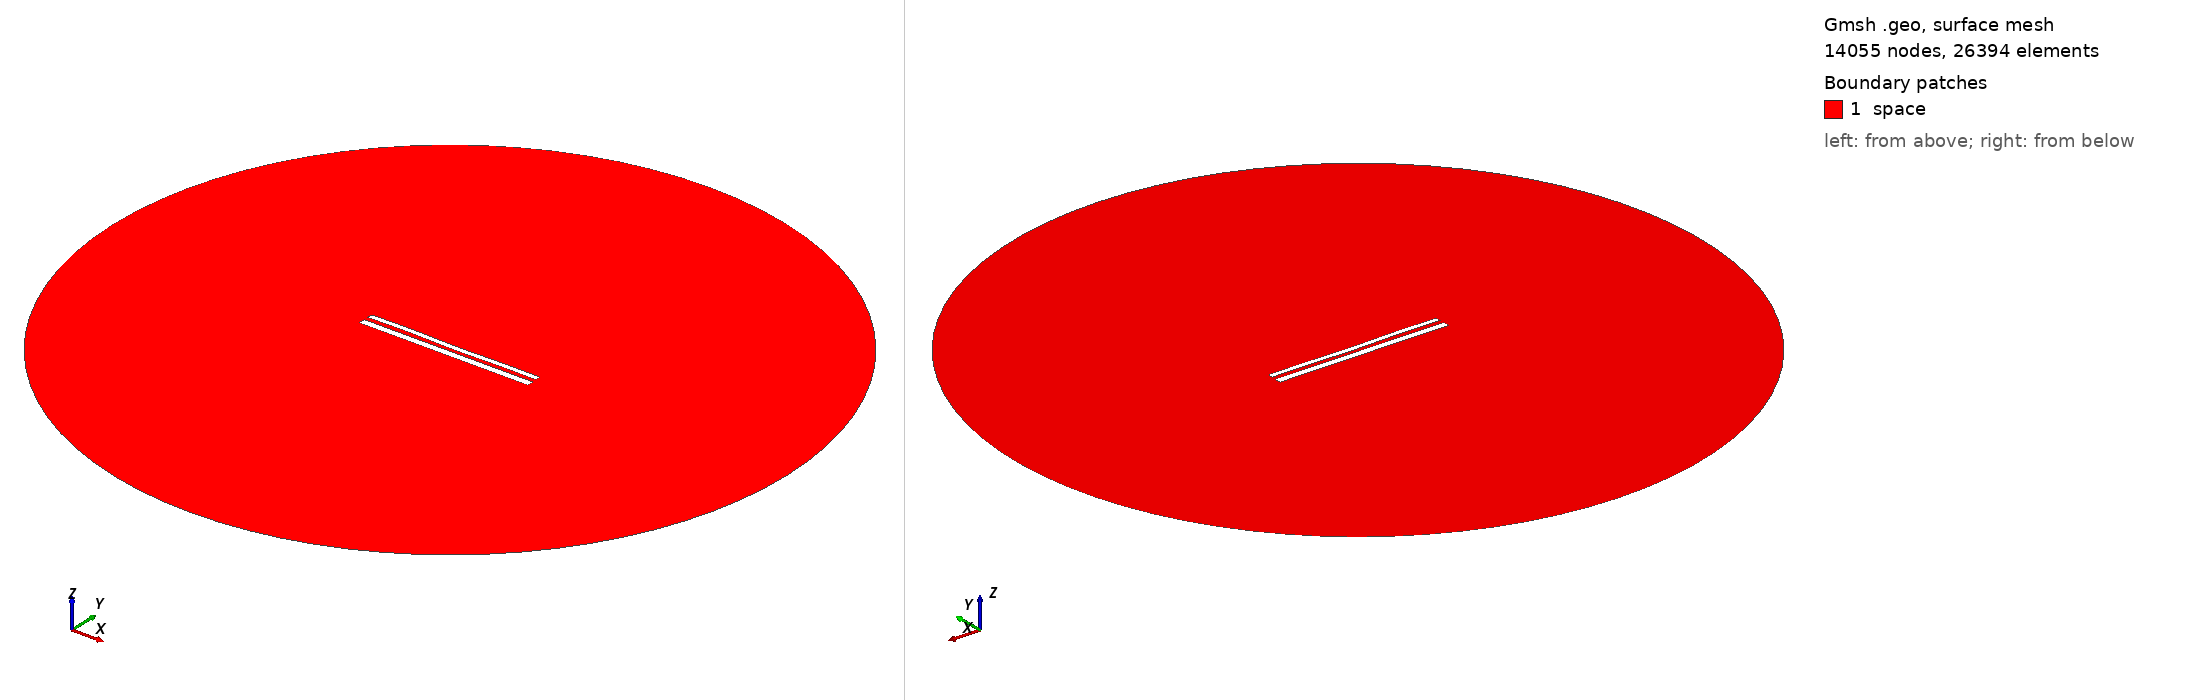

Gmsh geometry script, surface-meshed: 14055 nodes, 26394 surface elements. Boundary patches (legend numbers): 1 space. Left view from above one corner, right view from below the opposite corner. Legend entries are the model's physical surfaces. The drawing asked Gmsh for element sizes between 1% and 20% of the model's largest extent; the script's own settings can give other sizes.

=== 12045.geo (drawn) ===
//---------------------------------------
// Geometry kernel
//---------------------------------------

SetFactory("OpenCASCADE");



//---------------------------------------
// Parameters of the geometry
//---------------------------------------

// Overetch of the upper plate
overetch = 0.375;

// Distance between the plates
distance = 2.5;

// Discretization over the x axis (for the deformation)
nx = 50; 

// Length of the plate
L = 100 - overetch; 

// Number of modes
n = 4; 

// 1st mode coefficient
coeff(1) = -0.075;
beta(1) = 0.596864 * 3.1415926535 / L;

// 2nd mode coefficient
coeff(2) = -0.075;
beta(2) = 1.49418 * 3.1415926535 / L;

// 3rd mode coefficient
coeff(3) = 0.07499999999999998;
beta(3) = 2.50025 * 3.1415926535 / L;

// 4th mode coefficient
coeff(4) = 0.15;
beta(4) = 3.49999 * 3.1415926535 / L;



//---------------------------------------
// Upper plate (deformed rectangle)
//---------------------------------------

// Coordiantes of the upper plate
xmin = -50;
xmax = 50 - overetch;

// Height of the upper plate
yheight = 4 - 2 * overetch;

// Indexes of the points
UpperID[] = {};
LowerID[] = {};
LeftID[] = {};
RightID[] = {};

// Point index
p = 1;

// Horizontal edges
For i In {1:nx}
    x = xmin + (i-1)*(xmax - xmin)/(nx-1);

    y_bottom = distance / 2 + overetch;
    For j In {1:n}
        C = (Cosh(beta(j)*L) + Cos(beta(j)*L)) / (Sinh(beta(j)*L) + Sin(beta(j)*L));
        y_bottom  = y_bottom + coeff(j) * (Cosh(beta(j)*(x+50)) - Cos(beta(j)*(x+50)) - C * (Sinh(beta(j)*(x+50)) - Sin(beta(j)*(x+50))));
    EndFor

    y_top = y_bottom + yheight;

    Point(p) = {x, y_top, 0, 1.0};
    UpperID[i] = p;
    p = p + 1;

    Point(p) = {x, y_bottom, 0, 1.0};
    LowerID[i] = p;
    p = p + 1;
EndFor

// Create point lists
UpperPts[] = {}; LowerPts[] = {};
For i In {1:nx}
  UpperPts[] += {UpperID[i]};
  LowerPts[] += {LowerID[i]};
EndFor

// Build splines
Spline(1) = {UpperPts[]};
Spline(2) = {LowerPts[]};
Line(3) = {LowerPts[nx-1], UpperPts[nx-1]};
Line(4) = {LowerPts[0], UpperPts[0]};

// Build the plane surface
Curve Loop(1) = {2, 3, -1, -4};
Plane Surface(1) = {1};



//---------------------------------------
// Lower plate (rectangle)
//---------------------------------------

// Vertices
Point(1001) = {-50, -1, 0, 1.0};
Point(1002) = { 50, -1, 0, 1.0};
Point(1003) = { 50,  -5, 0, 1.0};
Point(1004) = {-50,  -5, 0, 1.0};

// Edges
Line(5) = {1001, 1002};
Line(6) = {1002, 1003};
Line(7) = {1003, 1004};
Line(8) = {1004, 1001};

// Plane surface
Line Loop(2) = {5, 6, 7, 8};
Plane Surface(2) = {2}; 



//---------------------------------------
// Outer (fictious) boundary
//---------------------------------------

// Points
Point(1005) = {0, 0, 0};       // Center
Point(1006) = {200, 0, 0};     // Start point
Point(1007) = {0, 200, 0};     // 90 degrees
Point(1008) = {-200, 0, 0};    // 180 degrees
Point(1009) = {0, -200, 0};    // 270 degrees

// Circle arcs (each needs start, center, end)
Circle(9) = {1006, 1005, 1007};
Circle(10) = {1007, 1005, 1008};
Circle(11) = {1008, 1005, 1009};
Circle(12) = {1009, 1005, 1006};

// Plane surface for the entire domain
Curve Loop(3) = {9, 10, 11, 12};
Surface(3) = {3};

// Subtract the plates from the whole domain to obtain the actual domain where we want to solve the equations
BooleanDifference{ Surface{3}; Delete; }{ Surface{1}; Surface{2}; Delete; }




//---------------------------------------
// Transfinite Lines/Curves
//---------------------------------------

// Set the number of points on the boundaries
r = 7;

// Plates
Transfinite Curve {1, 2} = 50*r Using Progression 1;
Transfinite Curve {3, 4} = 2*r Using Progression 1;
Transfinite Line {5, 7} = 50*r Using Progression 1;
Transfinite Line {6, 8} = 2*r Using Progression 1;

// Outer boundary
Transfinite Line {9, 10, 11, 12} = 20 Using Progression 1;



//---------------------------------------
// Physical groups
//---------------------------------------                

// Physical curves (boundaries)
Physical Line("force_segment", 10) = {2};
Physical Line("upper_plate", 11) = {1, 3, 4};
Physical Line("lower_plate", 12) = {5, 6, 7, 8};
Physical Line("boundary", 20) = {9, 10, 11, 12};

// Physical Surfaces
Physical Surface("space", 30) = {3};



//---------------------------------------
// 6. Generate the Mesh
//---------------------------------------

// 2D mesh generation
Mesh 2;
